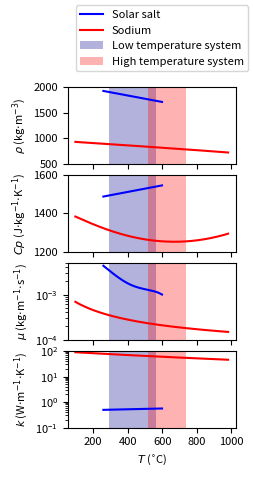

Python code for this plot: (Note: this script raises an exception after producing the figure.)
import numpy as N

class Na():
	'''	
	Fink JK, Leibowitz L. Thermodynamic and Transport Properties of Sodium Liquid and Vapour. Reactor Engineering Division, Argonne National Laboratory; 1995.
	'''
	def __init__(self, force_Re_limits=False):
		self.Tmin = 371.
		self.Tmax = 1255.
		self.force_Re_limits = force_Re_limits

	def check_valid(self, T):
		if hasattr(T,'__len__'):
			Tlow = (T<self.Tmin).any()
			Thigh = (T>self.Tmax).any()
		else:
			Tlow = (T<self.Tmin)
			Thigh = (T>self.Tmax)
		if Tlow or Thigh:
			print ("Temperature of liquid sodium outside of correlations range")
			return False
		else:
			return True

	def rho(self, T):
		if self.check_valid(T):
			rho = 219.+275.32*(1.-T/2503.7)+511.58*N.sqrt(1.-T/2503.7) # kg/m3
			return rho
		else:
			return N.nan

	def mu(self, T):
		if self.check_valid(T):
			mu = N.exp(-6.4406-0.3958*N.log(T)+556.835/T)
			return mu
		else:
			return N.nan

	def k(self, T):
		if self.check_valid(T):
			k = 124.67-0.11382*T+5.5226e-5*T**2.-1.1842e-8*T**3.
			return k
		else:
			return N.nan

	def Cp(self, T):
		if self.check_valid(T):
			Cp = (1.6582-8.4790e-4*T+4.4541e-7*T**2.-2992.6*T**(-2.))*1e3
			return Cp
		else:
			return N.nan

	def h(self, T):
		if self.check_valid(T):
			h = (-365.77+1.6582*T-4.2395e-4*T**2.+1.4847e-7*T**3.+2992.6/T)*1e3 # kJ/kg
			return h
		else:
			return N.nan

	def s(self,T):
		if self.check_valid(T):
			s = (1.6582*N.log(T)-8.4790e-4*T+4.4541e-7/2.*T**2.+2992.6/2.*T**(-2.))*1e3
			return s
		else:
			return N.nan

	def V_tube(self, mf_HC_tube, T, D_tube_in):
		rho = self.rho(T)
		# Velocity in the tubes:
		V = mf_HC_tube/(N.pi*(D_tube_in/2.)**2.*rho)
		return V

	def h_conv_tube(self, mf_HC_tube, T, T_w, D_tube_in):
		rho = self.rho(T)
		mu = self.mu(T)
		Cp = self.Cp(T)
		k = self.k(T)
		# Velocity in the tubes:
		V = mf_HC_tube/(rho*N.pi*(D_tube_in/2.)**2.)
		# Reynolds:
		Re = D_tube_in*rho*V/mu
		# Prandtl:
		Pr = Cp*mu/k
		if (Pr<=0.1).all():
			if self.force_Re_limits == False:
				if N.logical_and((Re>=1e4), (Re<=1e6)).all():
					# Nusselt:
					Nu = 7.+0.025*(Re*Pr)**0.8
				else:
					print ('Re:', Re)
					print ('V:',V, '[m.s-1]')
					print ('Liquid sodium reynolds number outside of Lyon-Martinelli correlation range (1e4 <= Re <= 1e6)')
					return N.nan
			else:
				print ("Reynolds limits forced")
				print ('Maximum Reynolds:', N.amax(Re))
				# Nusselt:
				Nu = 7.+0.025*(Re*Pr)**0.8
				
		else:
			print (Pr)
			print ('Liquid sodium Prandtl number outside of Lyon-Martinelli correlation range(Pr <= 0.1)')
			return N.nan
		# Heat transfer coefficient:
		u = Nu*k/(D_tube_in)
		return u

	def h_conv_tube_V(self, V, T, T_w, D_tube_in):
		rho = self.rho(T)
		mu = self.mu(T)
		Cp = self.Cp(T)
		k = self.k(T)
		# Reynolds:
		Re = D_tube_in*rho*V/mu
		# Prandtl:
		Pr = Cp*mu/k
		if (Pr<=0.1).all():
			if N.logical_and((Re>=1e4), (Re<=1e6)).all():
				# Nusselt:
				Nu = 7.+0.025*(Re*Pr)**0.8
			else:
				print ('Liquid sodium reynolds number outside of Lyon-Martinelli correlation range (1e4 <= Re <= 1e6)')
				return N.nan
				
		else:
			print ('Liquid sodium Prandtl number outside of Lyon-Martinelli correlation range(Pr <= 0.1)')
			return N.nan
		# Heat transfer coefficient:
		u = Nu*k/(D_tube_in)
		return u

	def f_D(self, mf_HC_tube, T, D_tube_in, tube_roughness=45e-6): # Darcy Weissbach
		rho = self.rho(T)
		mu = self.mu(T)
		Cp = self.Cp(T)
		k = self.k(T)

		Pr = Cp*mu/k

		V = mf_HC_tube/(N.pi*(D_tube_in/2.)**2.*rho)
		Re = D_tube_in*rho*V/mu
		#f_D = (1.8*N.log10(Re)-1.5)**-2.
		S = N.log(Re/(1.816*N.log(1.1*Re/(N.log(1.+1.1*Re)))))
		f_D = (-2.*N.log10(tube_roughness/(3.71*D_tube_in)+2.18*S/Re))**(-2.) # Brkic using Lambert W-function approximation to solve Colebrook's implicit equation.
		return f_D

	def p_drop(self, mf_HC_tube, T, D_tube_in, tube_lengths, tube_roughness=45e-6):
		f_D = self.f_D(mf_HC_tube, T, D_tube_in, tube_roughness)
		rho = self.rho(T)
		V = mf_HC_tube/(N.pi*(D_tube_in/2.)**2.*rho)
		Dp = f_D*tube_lengths/D_tube_in*rho*V**2./2.
		return Dp

class Solar_salt():
	'''	
	H. Benoit et al. Renewable and Sustainable Energy Reviews 55 (2016) 298-315
	'''
	def __init__(self):
		self.Tmin = 533.
		self.Tmax = 873.

	def check_valid(self, T):
		if hasattr(T,'__len__'):
			Tlow = (T<self.Tmin).any()
			Thigh = (T>self.Tmax).any()
		else:
			Tlow = (T<self.Tmin)
			Thigh = (T>self.Tmax)
		if Tlow or Thigh:
			return False
		else:
			return True

	def rho(self, T):
		if self.check_valid(T):
			TC = T-273.15
			rho = 2090. - 0.636*TC
			return rho
		else:
			return N.nan

	def mu(self, T):
		if self.check_valid(T):
			TC = T-273.15
			mu = 2.2714e-2-1.2e-4*TC+2.281e-7*TC**2.-1.474e-10*TC**3.
			return mu
		else:
			return N.nan

	def k(self, T):
		if self.check_valid(T):
			TC = T-273.15
			k = 0.00019*TC + 0.443
			return k
		else:
			return N.nan

	def Cp(self, T):
		if self.check_valid(T):
			TC = T-273.15
			Cp = 1443. + 0.172*TC
			return Cp
		else:
			return N.nan

	def h(self, T):
		if self.check_valid(T):
			TC = T-273.15
			h = 1443.*TC+0.172/2.*TC**2.
			return h
		else:
			return N.nan

	def s(self, T):
		if self.check_valid(T):
			s = (1443.-0.172*273.15)*N.log(T) + 0.172*T
			return s
		else:
			return N.nan

	def V_tube(self, mf_HC_tube, T, D_tube_in):
		rho = self.rho(T)
		# Velocity in the tubes:
		V = mf_HC_tube/(N.pi*(D_tube_in/2.)**2.*rho)
		return V
		
	def h_conv_tube(self, mf_HC_tube, T, T_w, D_tube_in):
		rho = self.rho(T)
		mu = self.mu(T)
		Cp = self.Cp(T)
		k = self.k(T)
		# Velocity in the tubes:
		V = mf_HC_tube/(N.pi*(D_tube_in/2.)**2.*rho)
		# Reynolds:
		Re = D_tube_in*rho*V/mu
		# Prandtl:
		Pr = Cp*mu/k
		Nu = N.zeros(len(T))

		Wu_Pr = N.logical_and(Pr>=1.6,Pr<=23.9)
		Wu_trans_Re = N.logical_and(Re>=2300.,Re<=1e4)
		Wu_trans = N.logical_and(Wu_trans_Re,Wu_Pr)

		Wu_turb_Re = N.logical_and(Re>=1e4,Re<=4.3e4)
		Wu_turb = N.logical_and(Wu_turb_Re,Wu_Pr)

		Gnielinski_Pr = N.logical_and(Pr>=0.5,Pr<=2000.)
		Gnielinski_Re = N.logical_and(Re>=4e3,Re<=5e6)
		Gnielinski = N.logical_and(Gnielinski_Re,Gnielinski_Pr)

		valid = N.logical_or(N.logical_or(Wu_trans,Wu_turb),Gnielinski)

		if valid.all():

			Nu[Wu_trans] = 0.00154*Re[Wu_trans]**1.1*Pr[Wu_trans]**(1./3.) # Wu et al.

			Nu[Wu_turb] = 0.02948*Re[Wu_turb]**0.787*Pr[Wu_turb]**(1./3.) # Wu et al.

			f_D = self.f_D(mf_HC_tube, T, D_tube_in)
			Pr_w = self.Cp(T_w)*self.mu(T_w)/self.k(T_w)
			K = (Pr/Pr_w)**0.11
			Nu_3 = ((f_D/8.)*(Re-1000.)*Pr/(1.+12.7*N.sqrt(f_D/8.)*(Pr**(2./3.)-1.)))*K # Gnielinski
			Nu[Gnielinski] = Nu_3[Gnielinski]

		else:
			return N.nan
		# Heat transfer coefficient:
		u = Nu*k/(D_tube_in)
		return u

	def f_D(self, mf_HC_tube, T, D_tube_in, tube_roughness=45e-6):
		rho = self.rho(T)
		mu = self.mu(T)
		Cp = self.Cp(T)
		k = self.k(T)

		Pr = Cp*mu/k

		V = mf_HC_tube/(N.pi*(D_tube_in/2.)**2.*rho)
		Re = D_tube_in*rho*V/mu
		#f_D = (1.8*N.log10(Re)-1.5)**-2.
		
		S = N.log(Re/(1.816*N.log(1.1*Re/(N.log(1.+1.1*Re)))))
		f_D = (-2.*N.log10(tube_roughness/(3.71*D_tube_in)+2.18*S/Re))**(-2.) # Brkic using Lambert W-function approximation to solve Colebrook's implicit equation.
		return f_D

	def p_drop(self, mf_HC_tube, T, D_tube_in, tube_lengths):
		f_D = self.f_D(mf_HC_tube, T, D_tube_in)
		rho = self.rho(T)
		V = mf_HC_tube/(N.pi*(D_tube_in/2.)**2.*rho)
		Dp = f_D*tube_lengths/D_tube_in*rho*V**2./2.
		return Dp
	

if __name__=='__main__':
	import matplotlib.pyplot as plt
	plt.rc('font',size=8)
	sodium = Na()
	salt = Solar_salt()
	Tsalt = N.arange(salt.Tmin, salt.Tmax, 1.)
	Tsodium = N.arange(sodium.Tmin, sodium.Tmax, 1.)
	fig = plt.figure(figsize=(6./2.5,11.5/2.5))
	plt.subplots_adjust(top=0.82, right=0.95, hspace=0.15, bottom=0.08, left=0.25)
	alpha = 0.3

	plt.subplot(411)
	leg1, = plt.plot(Tsodium-273.15, sodium.rho(Tsodium), c='r')
	leg2, = plt.plot(Tsalt-273.15, salt.rho(Tsalt), c='b')
	ymin = 500
	ymax = 2000
	plt.fill_between([290,565],[ymax, ymax], [ymin, ymin], color='darkblue', alpha=alpha, lw=0)
	plt.fill_between([520,740],[ymax, ymax], [ymin, ymin], color='red', alpha=alpha, lw=0)
	#plt.xlabel('T [$^{\circ}$C]')
	plt.gca().set_xticklabels([])
	plt.ylabel(r'$\rho$ (kg${\cdot}$m${^{-3}}$)')
	plt.ylim(ymin, ymax)

	plt.subplot(412)
	plt.plot(Tsodium-273.15, sodium.Cp(Tsodium), c='r')
	plt.plot(Tsalt-273.15, salt.Cp(Tsalt), c='b')
	ymin = 1200
	ymax = 1600
	plt.fill_between([290,565],[ymax, ymax], [ymin, ymin], color='darkblue', alpha=alpha, lw=0)
	plt.fill_between([520,740],[ymax, ymax], [ymin, ymin], color='red', alpha=alpha, lw=0)
	#plt.xlabel('T [$^{\circ}$C]')
	plt.gca().set_xticklabels([])
	plt.ylabel(r'${Cp}$ (J${\cdot}$kg${^{-1}}$${\cdot}$K${^{-1}}$)')
	plt.ylim(ymin, ymax)

	plt.subplot(413)
	plt.plot(Tsodium-273.15, sodium.mu(Tsodium), c='r')
	plt.plot(Tsalt-273.15, salt.mu(Tsalt), c='b')
	ymin = 1e-4
	ymax = 5e-3
	plt.fill_between([290,565],[ymax, ymax], [ymin, ymin], color='darkblue', alpha=alpha, lw=0)
	plt.fill_between([520,740],[ymax, ymax], [ymin, ymin], color='red', alpha=alpha, lw=0)
	plt.yscale('log')
	#plt.xlabel('${T}$ ($^{\circ}$C)')
	plt.gca().set_xticklabels([])
	plt.ylabel(r'$\mu$ (kg${\cdot}$m${^{-1}}$${\cdot}$s${^{-1}}$)')
	plt.ylim(ymin, ymax)

	plt.subplot(414)
	plt.plot(Tsodium-273.15, sodium.k(Tsodium), c='r')
	plt.plot(Tsalt-273.15, salt.k(Tsalt), c='b')
	ymin = 0.1
	ymax = 1e2
	plt.fill_between([290,565],[ymax, ymax], [ymin, ymin], color='darkblue', alpha=alpha, lw=0)
	p1 = plt.Rectangle((0, 0), 0, 0, color='darkblue', alpha=alpha, lw=0)
	plt.fill_between([520,740],[ymax, ymax], [ymin, ymin], color='red', alpha=alpha, lw=0)
	p2 = plt.Rectangle((0, 0), 0, 0, color='red', alpha=alpha, lw=0)
	plt.yscale('log')
	plt.xlabel('${T}$ ($^{\circ}$C)')
	plt.ylabel(r'${k}$ (W${\cdot}$m${^{-1}}$${\cdot}$K${^{-1}}$)')
	plt.figlegend([leg2, leg1, p1, p2], ['Solar salt', 'Sodium', 'Low temperature system', 'High temperature system'], loc=1, ncol=1)
	plt.ylim(ymin, ymax)

	plt.savefig('/home/<user>/Documents/Boulot/Material_properties/HC props.png', dpi=500)
